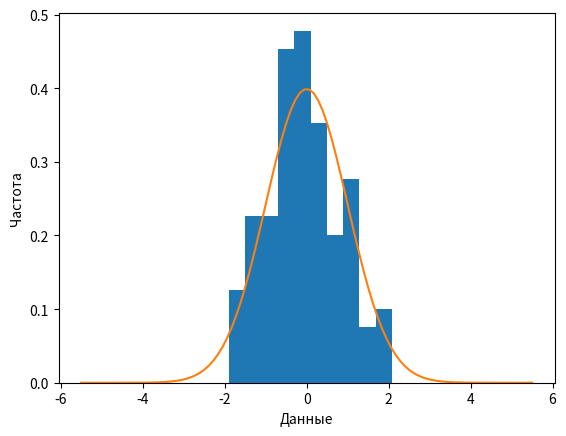

Write the Python code that produced this figure.
import numpy as np
import scipy.stats as stats
import matplotlib.pyplot as plt

if __name__ == '__main__':
    # Пункт а

    norm1 = np.random.normal(size=100) #Генерация 100 значений из нормального распределения
    bin_numb = 10 
    plt.ylabel('Частота')
    plt.xlabel('Данные')

    #Отрисовка гистограммы
    plt.hist(norm1, density=True, bins = bin_numb)
    x = np.linspace(-5.5, 5.5, num=100)
    plt.plot(x, stats.norm.pdf(x, 0, 1))
    plt.show()
    
    print("Среднее = ",np.mean(norm1),"при исходном 0")
    print("Отклонение = ",np.std(norm1),"при исходном 1")

    # Пункт б

    g_dispN = 0
    cor_g_dispN  = 0
    l_dispN = 0
    cor_l_dispN = 0
    mseN = 0
    cor_mseN = 0

    for i in range(0,150):
        norm2 = np.random.normal(size=20)
        dispN = np.var(norm2,ddof=0)
        cor_dispN = np.var(norm2,ddof=1)
        
        if (dispN > 1):
            g_dispN += 1 #Количество раз когда дисперсия превысила реальную
        if (cor_dispN > 1):
            cor_g_dispN += 1 #Количество раз когда исправленная дисперсия превысила реальную
        if (dispN < 1):
            l_dispN += 1 #Количество раз когда дисперсия недооценила реальную
        if (cor_dispN < 1):
            cor_l_dispN += 1 #Количество раз когда исправленная дисперсия недооценила реальную
        
        mseN = (mseN+(1-dispN)**2)/(i+1) #Средней квадрат ошибки дисперсии
        cor_mseN = (cor_mseN+(1-cor_dispN)**2)/(i+1) #Средней квадрат ошибки исправленной дисперсии

    print('Количество раз когда дисперсия превысила реальную: ', g_dispN)
    print('Количество раз когда исправленная дисперсия превысила реальную: ', cor_g_dispN)

    print('Количество раз когда дисперсия недооценила реальную: ', l_dispN)
    print('Количество раз когда исправленная дисперсия недооценила реальную: ', cor_l_dispN)

    print('Средней квадрат ошибки дисперсии', mseN)
    print('Средней квадрат ошибки исправленной дисперсии', cor_mseN)
